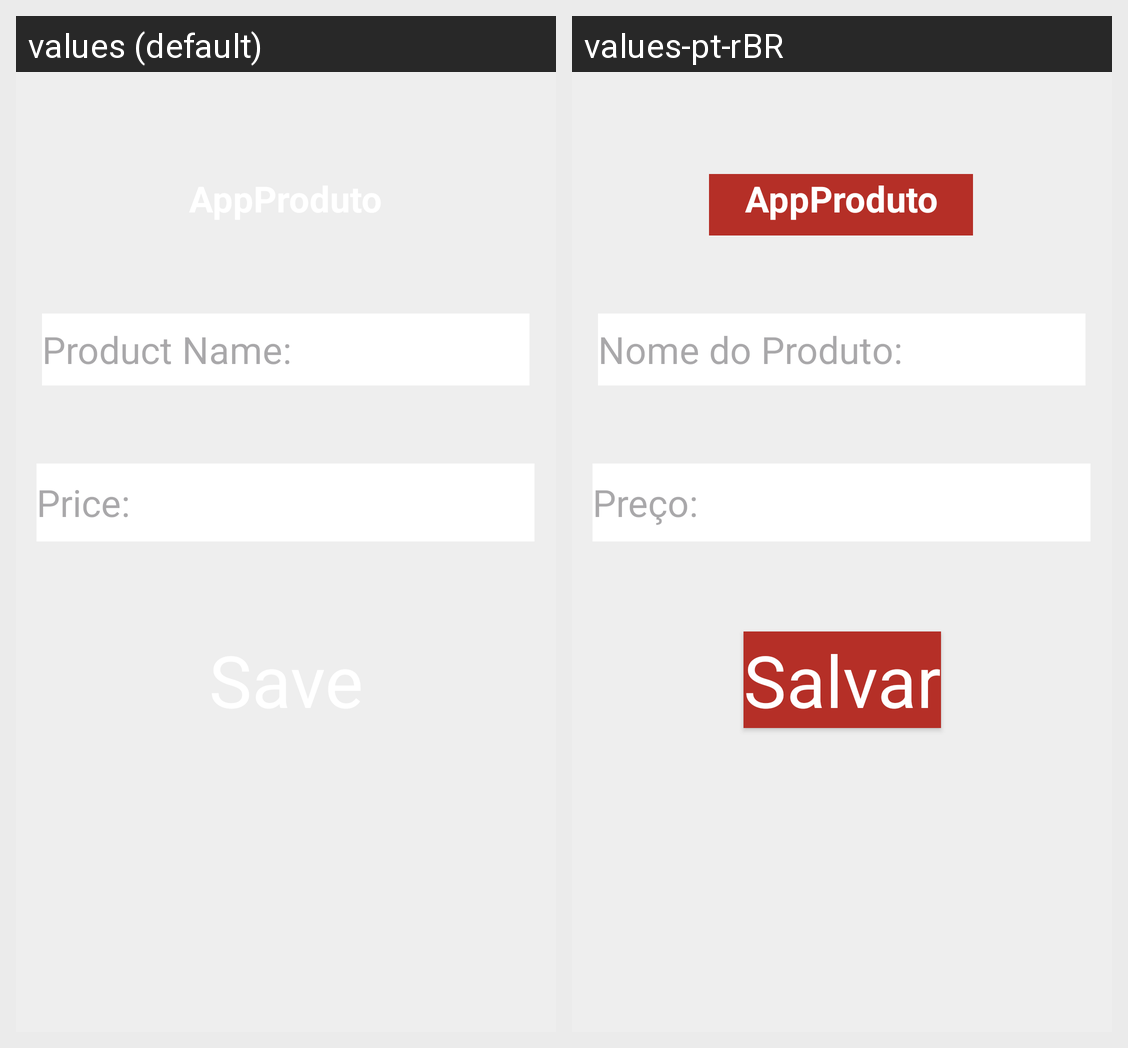

For this localized Android screen grid, give each drawn string resource with its value in every locale shown.
Android screen res/layout/activity_main.xml rendered under 2 locales, left to right: values (default), values-pt-rBR. Device: Nexus 5 (rendered at 1080×1920; each locale shown at half size, 540×960, under a caption strip naming it); theme Theme.AppProduto.
Strings drawn on this screen, with the default value and each locale's value (text and hints the layout hard-codes, and strings that could not be matched under every locale, appear in the picture but are not listed):

txtNome
  values: Product Name:
  values-pt-rBR: Nome do Produto:

txtPreco
  values: Price:
  values-pt-rBR: Preço:
